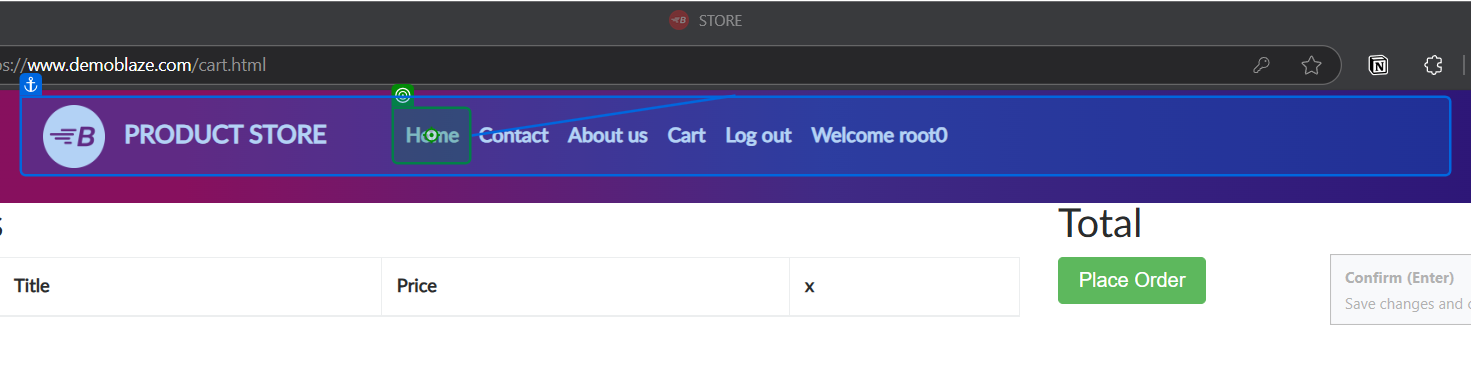
Workflow: GoHome

Step 1: click on the link 'Home*' (msedge.exe)
